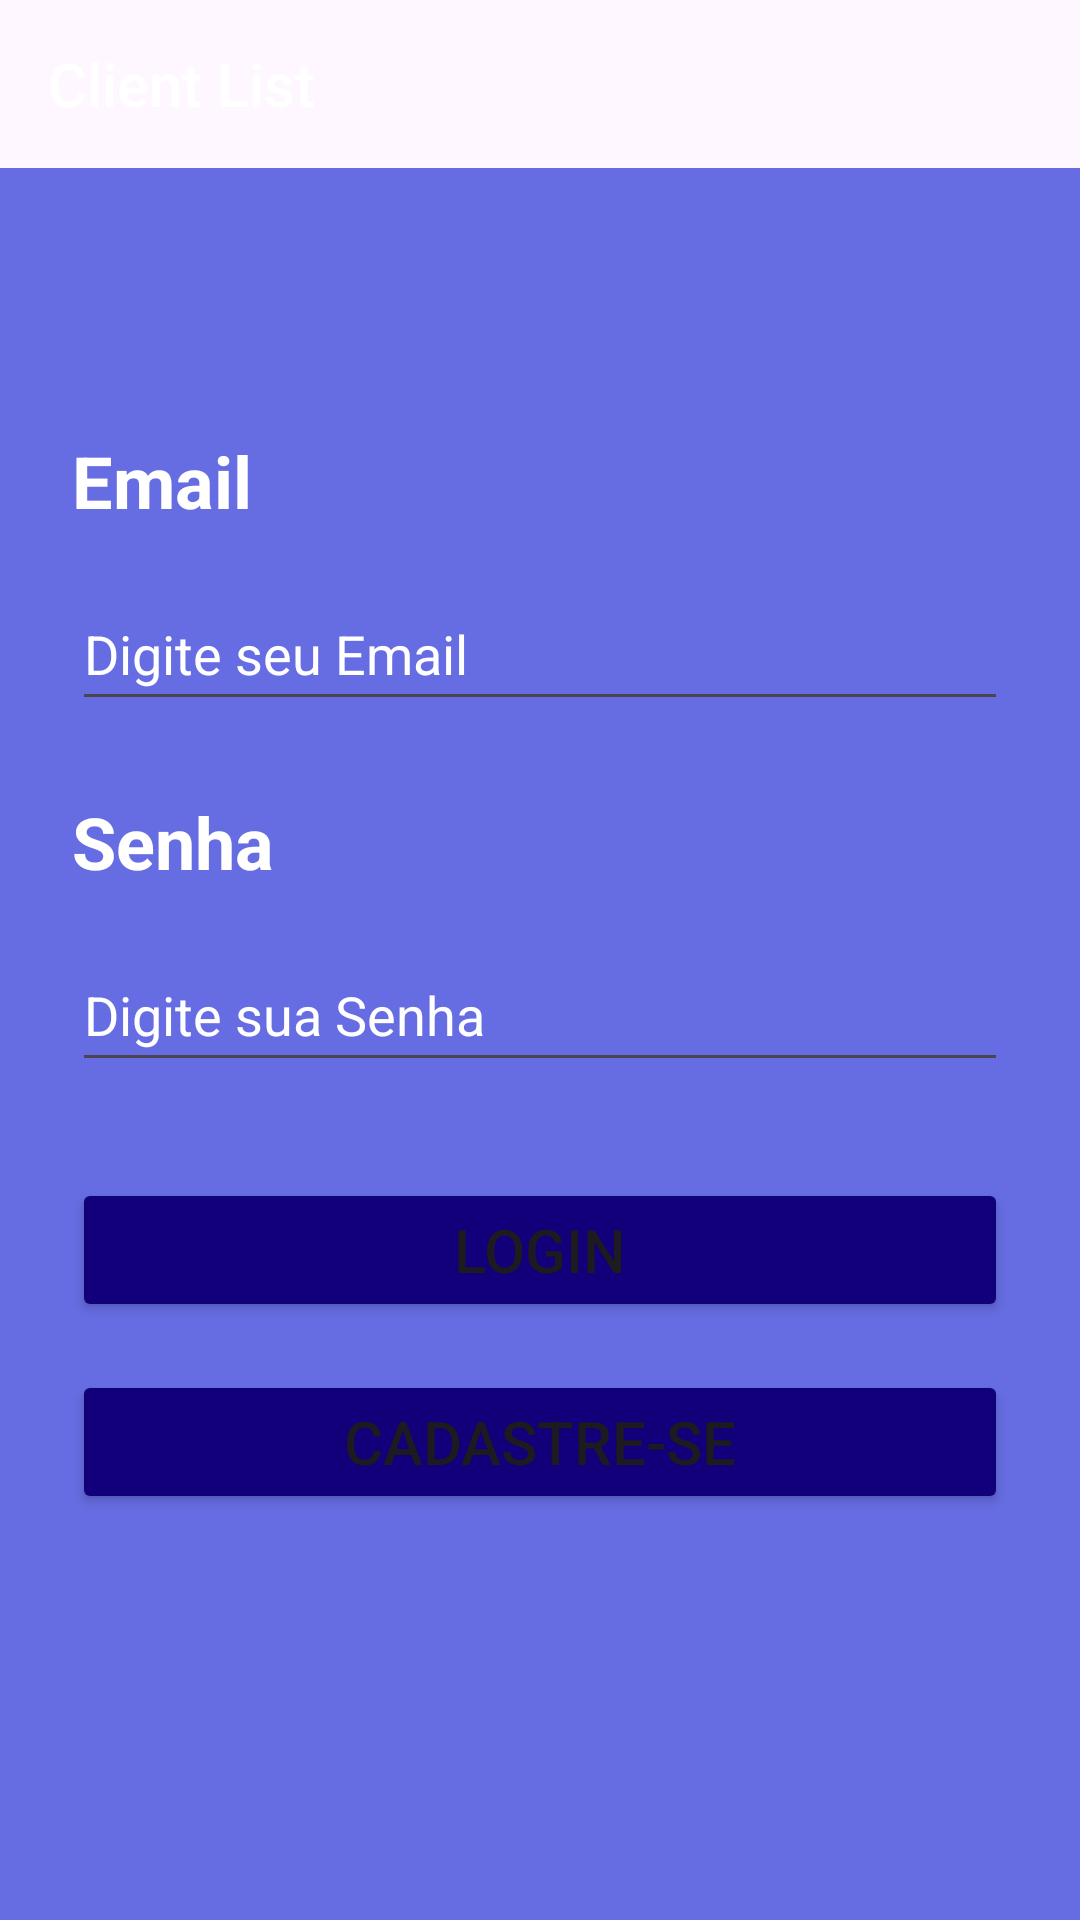

This screen was rendered from an Android layout file. Write that file and the resources it references.
<!-- AndroidManifest.xml: application theme Theme.ClientList -->
<!-- res/layout/activity_main.xml -->
<?xml version="1.0" encoding="utf-8"?>
<androidx.constraintlayout.widget.ConstraintLayout xmlns:android="http://schemas.android.com/apk/res/android"
    xmlns:app="http://schemas.android.com/apk/res-auto"
    xmlns:tools="http://schemas.android.com/tools"
    android:id="@+id/main"
    android:layout_width="match_parent"
    android:layout_height="match_parent"
    android:background="@color/background_app"
    tools:context=".activity.MainActivity">

    <com.google.android.material.appbar.AppBarLayout
        android:layout_width="match_parent"
        android:layout_height="wrap_content"
        app:layout_constraintTop_toTopOf="parent"
        app:layout_constraintStart_toStartOf="parent"
        app:layout_constraintEnd_toEndOf="parent">

        <androidx.constraintlayout.widget.ConstraintLayout
            android:layout_width="match_parent"
            android:layout_height="wrap_content">

            <Toolbar
                android:id="@+id/Toolbar"
                android:layout_width="match_parent"
                android:layout_height="wrap_content"
                android:background="@drawable/bg_background_gradient"
                android:title="@string/app_name"
                android:titleTextColor="@color/white"
                app:layout_constraintEnd_toEndOf="parent"
                app:layout_constraintStart_toStartOf="parent"
                app:layout_constraintTop_toTopOf="parent" />

        </androidx.constraintlayout.widget.ConstraintLayout>

    </com.google.android.material.appbar.AppBarLayout>

    <EditText
        android:id="@+id/inputEmailAddress"
        android:layout_width="0dp"
        android:layout_height="wrap_content"
        android:layout_marginStart="24dp"
        android:layout_marginTop="16dp"
        android:layout_marginEnd="24dp"
        android:autofillHints=""
        android:ems="10"
        android:hint="@string/placeholder_Email"
        android:inputType="textEmailAddress"
        android:labelFor="@id/txtEmail"
        android:minHeight="48dp"
        android:textColor="@color/white"
        android:textColorHighlight="@color/white"
        android:textColorHint="@color/white"
        android:textColorLink="@color/white"
        app:layout_constraintEnd_toEndOf="parent"
        app:layout_constraintHorizontal_bias="0.0"
        app:layout_constraintStart_toStartOf="parent"
        app:layout_constraintTop_toBottomOf="@+id/txtEmail" />

    <TextView
        android:id="@+id/txtEmail"
        android:layout_width="wrap_content"
        android:layout_height="wrap_content"
        android:layout_marginStart="24dp"
        android:layout_marginTop="144dp"
        android:text="@string/app_Email"
        android:textColor="@color/white"
        android:textSize="24sp"
        android:textStyle="bold"
        app:layout_constraintEnd_toEndOf="parent"
        app:layout_constraintHorizontal_bias="0.0"
        app:layout_constraintStart_toStartOf="parent"
        app:layout_constraintTop_toTopOf="parent" />

    <TextView
        android:id="@+id/txtPassword"
        android:layout_width="wrap_content"
        android:layout_height="wrap_content"
        android:layout_marginStart="24dp"
        android:layout_marginTop="24dp"
        android:text="@string/app_password"
        android:textColor="@color/white"
        android:textSize="24sp"
        android:textStyle="bold"
        app:layout_constraintEnd_toEndOf="parent"
        app:layout_constraintHorizontal_bias="0.0"
        app:layout_constraintStart_toStartOf="parent"
        app:layout_constraintTop_toBottomOf="@+id/inputEmailAddress" />

    <EditText
        android:id="@+id/inputPassword"
        android:layout_width="0dp"
        android:layout_height="wrap_content"
        android:layout_marginStart="24dp"
        android:layout_marginTop="16dp"
        android:layout_marginEnd="24dp"
        android:autofillHints=""
        android:ems="10"
        android:hint="@string/placeholder_Senha"
        android:inputType="textPassword"
        android:minHeight="48dp"
        android:textColor="@color/white"
        android:textColorHighlight="@color/white"
        android:textColorHint="@color/white"
        android:textColorLink="@color/white"
        app:layout_constraintEnd_toEndOf="parent"
        app:layout_constraintHorizontal_bias="0.134"
        app:layout_constraintStart_toStartOf="parent"
        app:layout_constraintTop_toBottomOf="@+id/txtPassword" />

    <Button
        android:id="@+id/btnLogin"
        android:layout_width="0dp"
        android:layout_height="wrap_content"
        android:layout_marginStart="24dp"
        android:layout_marginTop="32dp"
        android:layout_marginEnd="24dp"
        android:backgroundTint="@color/background_btn"
        android:onClick="Login"
        android:text="@string/app_login"
        android:textSize="20sp"
        app:layout_constraintEnd_toEndOf="parent"
        app:layout_constraintStart_toStartOf="parent"
        app:layout_constraintTop_toBottomOf="@+id/inputPassword"
        app:rippleColor="@color/material_dynamic_tertiary70"
        tools:ignore="VisualLintButtonSize" />

    <Button
        android:id="@+id/btnRegister"
        android:layout_width="0dp"
        android:layout_height="wrap_content"
        android:layout_marginStart="24dp"
        android:layout_marginTop="16dp"
        android:layout_marginEnd="24dp"
        android:backgroundTint="@color/background_btn"
        android:onClick="Register"
        android:text="@string/app_register_btn"
        android:textSize="20sp"
        app:layout_constraintEnd_toEndOf="parent"
        app:layout_constraintStart_toStartOf="parent"
        app:layout_constraintTop_toBottomOf="@+id/btnLogin" />

</androidx.constraintlayout.widget.ConstraintLayout>
<!-- resources referenced by this layout -->
<resources>
  <color name="background_app">#666DE2</color>
  <color name="background_btn">#11007A</color>
  <color name="white">#FFFFFFFF</color>
  <!-- drawable bg_background_gradient (drawable) -->
  <?xml version="1.0" encoding="utf-8"?>
  <shape xmlns:android="http://schemas.android.com/apk/res/android">
      <gradient
          android:startColor="@color/background_btn_login"
          android:endColor="@color/background_login"
          android:angle="100"
          android:type="linear"/>
  </shape>
  <string name="app_Email">Email</string>
  <string name="app_login">Login</string>
  <string name="app_name">Client List</string>
  <string name="app_password">Senha</string>
  <string name="app_register_btn">Cadastre-se</string>
  <string name="placeholder_Email">Digite seu Email</string>
  <string name="placeholder_Senha">Digite sua Senha</string>
  <style name="Theme.ClientList" parent="Base.Theme.ClientList" />
  <style name="Base.Theme.ClientList" parent="Theme.Material3.DayNight.NoActionBar">
          
          
      </style>
</resources>
